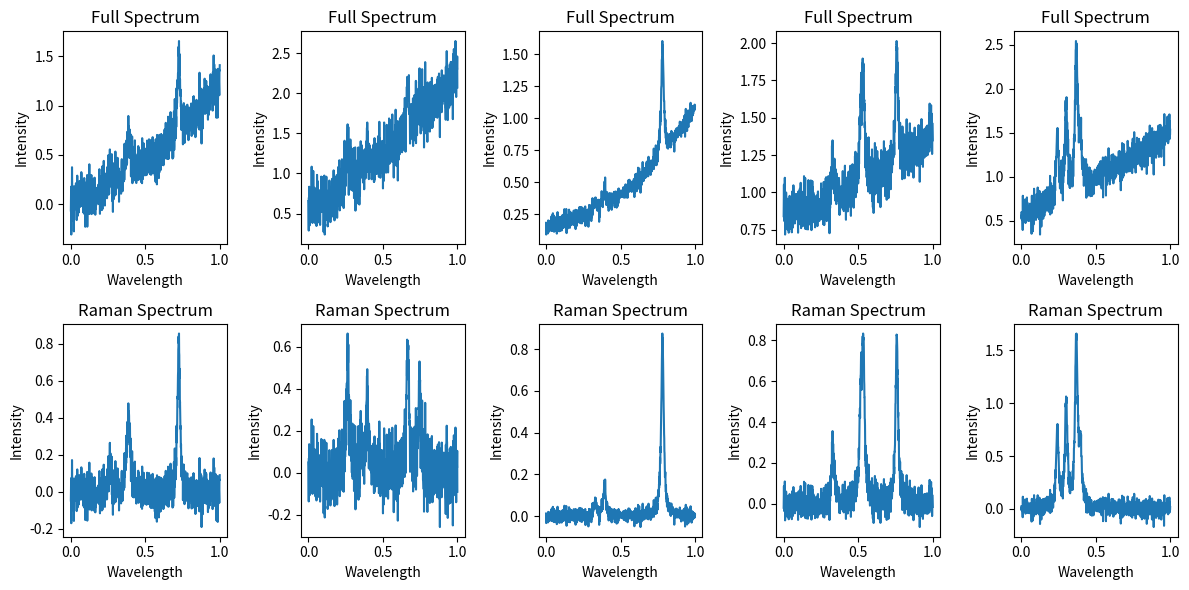

This chart was generated by the following Python code:
import numpy as np
import scipy as sp
from scipy.optimize import curve_fit
import matplotlib.pyplot as plt

class SyntheticRamanSpectrum:
    def __init__(self, pixels, poly_order_range, num_peaks_range, snr_range, cosmic_ray_prob, num_spectra):
        self.pixels = pixels
        self.poly_order_range = poly_order_range
        self.num_peaks_range = num_peaks_range
        self.snr_range = snr_range
        self.cosmic_ray_prob = cosmic_ray_prob
        self.num_spectra = num_spectra
        self.wavelengths = np.linspace(0, 1, self.pixels)
        self.full_spectra_list = []
        self.raman_spectra_list =  []

        for _ in range(num_spectra):
            self.generate_spectrum()

            # Add Gaussian noise
            self.add_gaussian_noise()

            # Add Chebyshev variation
            num_iterations = 10
            min_order = 1
            max_order = 5
            self.add_chebyshev_variation(num_iterations, min_order, max_order)

            # Add cosmic rays
            num_cosmic_rays = 5
            final_spectrum = self.add_cosmic_rays(num_cosmic_rays)

            # Store full synthetic spectrum
            self.full_spectra_list.append(self.noisy_spectrum)

            # Store only the Raman signal
            self.raman_spectra_list.append(self.noisy_peaks)

    # Generate baseline using a polynomial
    def generate_spectrum(self):
        poly_order = np.random.randint(self.poly_order_range[0], self.poly_order_range[1] + 1)
        baseline_coefficients = np.random.rand(poly_order + 1)
        self.baseline = np.polyval(baseline_coefficients, self.wavelengths)
        
        # Generate Lorentzian Peaks
        self.peaks = np.zeros_like(self.wavelengths)
        num_peaks = np.random.randint(self.num_peaks_range[0], self.num_peaks_range[1] + 1)
        for _ in range(num_peaks):
            peak_amplitude = np.random.uniform(0, 1)
            peak_position = np.random.uniform(0.2, 0.8)
            peak_width = 1 / (self.pixels * 0.1)
            self.peaks += peak_amplitude * (peak_width ** 2) / ((self.wavelengths - peak_position) ** 2 + peak_width ** 2)
          
        # Add peaks to signal
        peaky_spectrum = self.baseline + self.peaks
    
    # Generate Gaussian Noise
    def add_gaussian_noise(self, noise_amplitude_range=(0.1, 0.5)):
        # Calculate signal power
        signal_power = np.mean(np.abs(self.baseline + self.peaks) ** 2)

        # Calculate noise power based on SNR
        noise_power = signal_power / self.snr_range

        # Calculate standard deviation of noise
        noise_std = np.sqrt(noise_power)

        # Generate random noise amplitudes within specified range
        min_amp, max_amp = noise_amplitude_range
        noise_amplitudes = np.random.uniform(min_amp, max_amp)

        # Generate Gaussian noise samples
        noise = np.random.normal(0, noise_std, len(self.wavelengths))

        # Scale noise by noise amplitudes
        noise *= noise_amplitudes

        # Add noise to baseline & peaks
        self.noisy_baseline = self.baseline + noise
        self.noisy_peaks = self.peaks + noise
        self.noisy_spectrum = self.noisy_baseline + self.noisy_peaks   
        
    # Generate Baseline Variation (Chebyshev Polynomial)
    def chebyshev_polynomial(self, x, *coefficients):
        order = len(coefficients)
        chebyshev_vals = np.zeros_like(x)
        
        for i in range(order):
            chebyshev_vals += coefficients[i] * np.cos(i * np.arccos(x))
         
        return chebyshev_vals

    def add_chebyshev_variation(self, num_iterations, min_order, max_order):
        # Randomly select polynomial order (for iteration)
        order = np.random.randint(min_order, max_order)

        # Initial guess for Chebyshev polynomial coefficients (randomly initialized)
        initial_guess = [np.random.uniform(-1, 1) for _ in range(order)]

        # Fit Chebyshev polynomial to noisy data (for iteration)
        popt, _ = curve_fit(self.chebyshev_polynomial, self.wavelengths, self.noisy_peaks, p0=initial_guess)

        # Generate baseline using fitted coefficients
        baseline = self.chebyshev_polynomial(self.wavelengths, *popt)

        # Add Chebyshev to noise, baseline & peaks
        chebyshev_baseline = self.noisy_baseline + baseline
        chebyshev_peaks = self.noisy_peaks + baseline
        chebyshev_noise = self.noisy_peaks + baseline

        # Add noise to chebyshev variation
        self.chebyshev_spectrum = self.noisy_spectrum + chebyshev_noise
    
    # Generate Cosmic Rays
    def add_cosmic_rays(self, num_cosmic_rays):
        cosmic_rays_spectrum = self.noisy_spectrum.copy()
    
        # Calculate L2-norm of complete signal
        l2_norm = np.linalg.norm(cosmic_rays_spectrum)
    
        for _ in range(num_cosmic_rays):
            # Generate random amplitude between 0.8 & l2_norm
            cosmic_ray_amplitude = np.random.uniform(0.8, l2_norm)
        
            # Randomly select position for cosmic ray
            position = np.random.randint(0, len(cosmic_rays_spectrum))
        
            # Add cosmic ray as Lorentzian peak with width zero
            cosmic_rays_spectrum[position] += cosmic_ray_amplitude

        return cosmic_rays_spectrum

# Parameters
pixels = 1024
poly_order_range = (2, 4)
num_peaks_range = (3, 5)
snr_range = 20
cosmic_ray_prob = 0.1
num_spectra = 10

synthetic_data_generator = SyntheticRamanSpectrum(pixels, poly_order_range, num_peaks_range, snr_range, cosmic_ray_prob, num_spectra)
full_spectra = synthetic_data_generator.full_spectra_list    # full_spectra contains full synthetic measured spectra
raman_spectra = synthetic_data_generator.raman_spectra_list    # raman_spectra contains only Raman signals

# Visualize results
plt.figure(figsize=(12, 6))

# Plot full synthetic spectra
for i in range(5):
    plt.subplot(2, 5, i + 1)
    plt.plot(synthetic_data_generator.wavelengths, full_spectra[i])
    plt.title('Full Spectrum')
    plt.xlabel('Wavelength')
    plt.ylabel('Intensity')

# Plot Raman spectra
for i in range(5):
    plt.subplot(2, 5, i + 6)
    plt.plot(synthetic_data_generator.wavelengths, raman_spectra[i])
    plt.title('Raman Spectrum')
    plt.xlabel('Wavelength')
    plt.ylabel('Intensity')

plt.tight_layout()
plt.show()

# Define Parameters

# Set maximum polynomial order n
n = 5

# Create an array of x values (-1 to 1) to evaluate polynomials
x_values = np.linspace(-1, 1, 100)

x_values

# Initialize Matrix

# Create an empty matrix to store Chebyshev polynomials
chebyshev_matrix = np.zeros((n + 1, len(x_values)))

# Initialize first two rows of matrix
chebyshev_matrix[0] = np.ones(len(x_values))  # T0(x) = 1
chebyshev_matrix[1] = x_values                # T1(x) = x

chebyshev_matrix
chebyshev_matrix[0]
chebyshev_matrix[1]

# Generate Polynomials
# Each matrix row --> different polynomial T0(x), T1(x), ..., Tn(x)

# Loop from i = 2 to n
for i in range(2, n + 1):
    # Compute i-th Chebyshev polynomial using recursive formula
    ti_minus_1 = chebyshev_matrix[i - 1]  # Ti-1(x)
    ti_minus_2 = chebyshev_matrix[i - 2]  # Ti-2(x)
    
    ti = 2 * x_values * ti_minus_1 - ti_minus_2  # Ti(x) = 2 * x * Ti-1(x) - Ti-2(x)
    
    # Store computed polynomial values in i-th row of matrix
    chebyshev_matrix[i] = ti
    
chebyshev_matrix